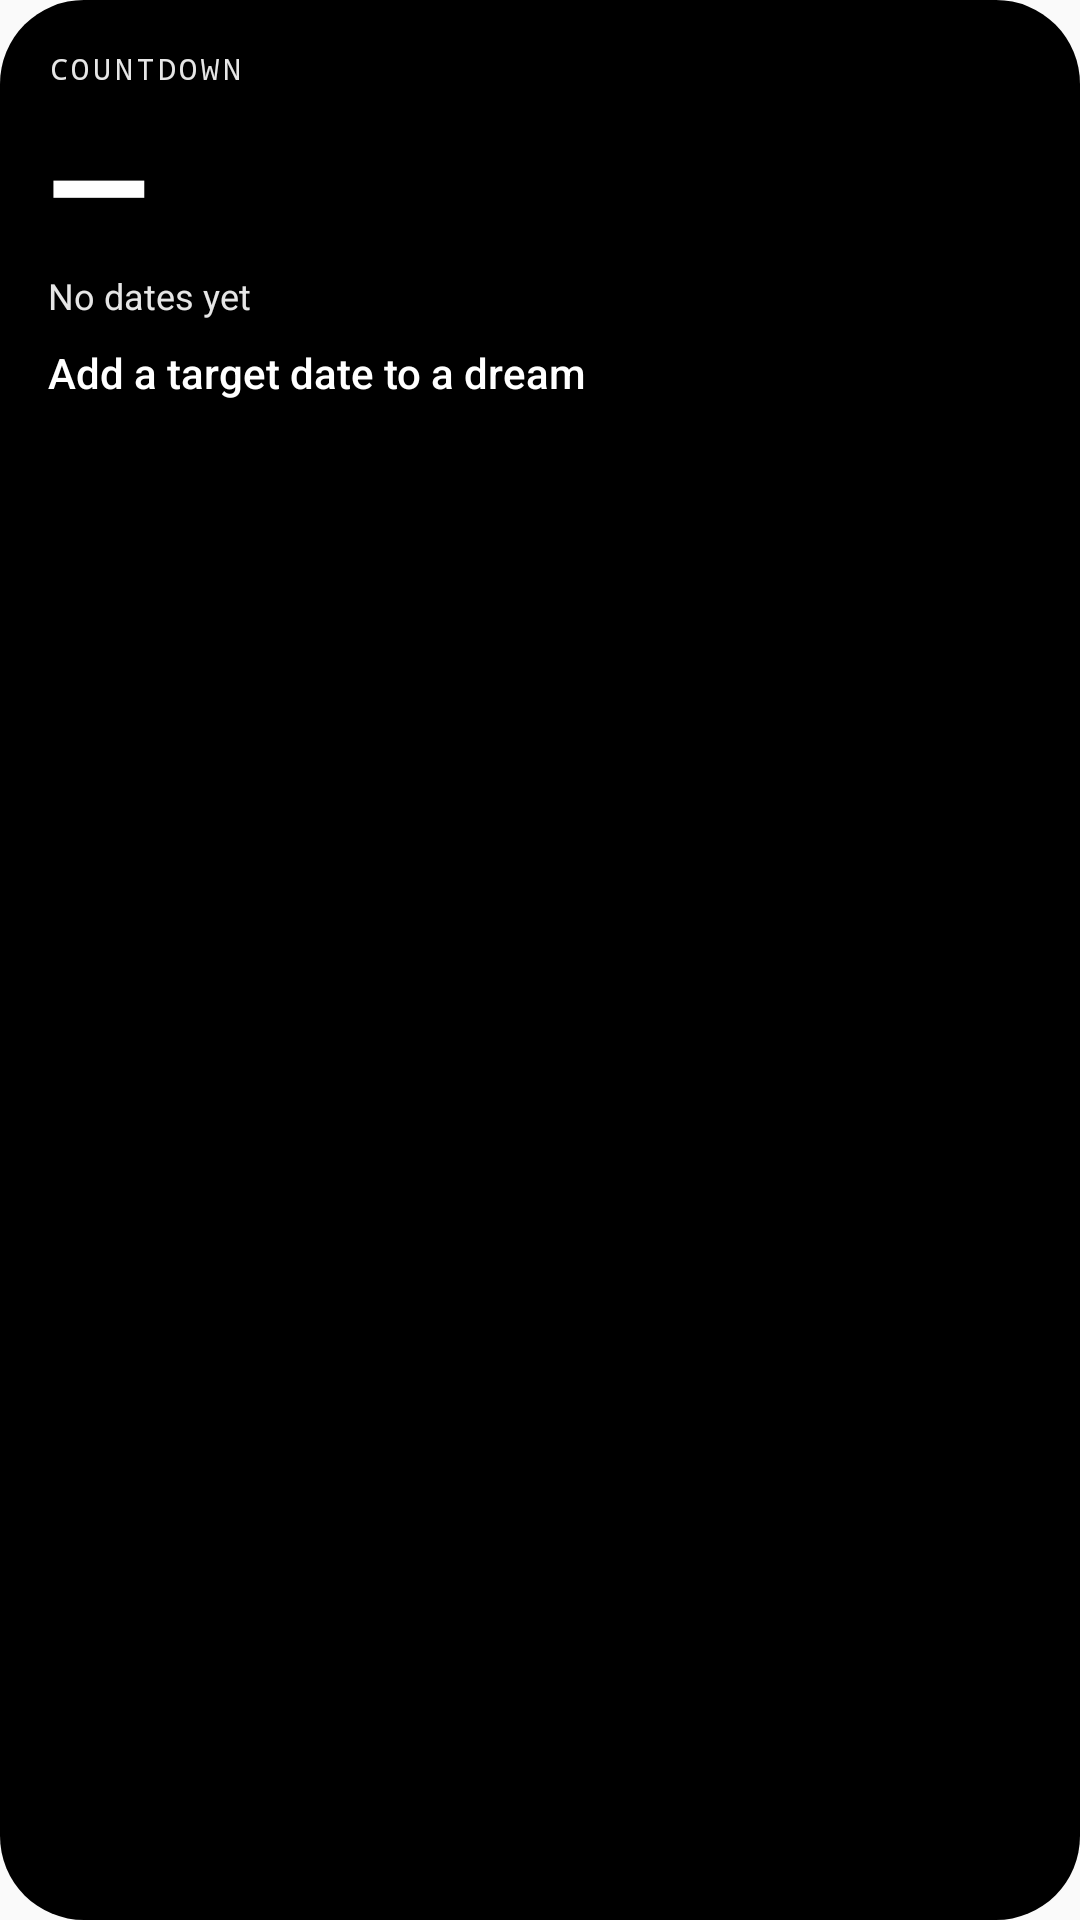

This screen was rendered from an Android layout file. Write that file and the resources it references.
<!-- AndroidManifest.xml: application theme Theme.BucketList -->
<!-- res/layout/widget_countdown.xml -->
<?xml version="1.0" encoding="utf-8"?>
<LinearLayout xmlns:android="http://schemas.android.com/apk/res/android"
    android:id="@+id/widget_root"
    android:layout_width="match_parent"
    android:layout_height="match_parent"
    android:background="@drawable/widget_bg_ink"
    android:orientation="vertical"
    android:padding="@dimen/widget_padding">

    <TextView android:id="@+id/w_kicker" android:layout_width="wrap_content" android:layout_height="wrap_content"
        android:fontFamily="monospace" android:letterSpacing="0.12" android:text="COUNTDOWN"
        android:textColor="@color/bl_soft" android:textSize="10sp" />
    <TextView android:id="@+id/w_value" android:layout_width="match_parent" android:layout_height="wrap_content"
        android:layout_marginTop="2dp" android:fontFamily="sans-serif-black" android:maxLines="1"
        android:text="—" android:textColor="@color/bl_paper" android:textSize="44sp" />
    <TextView android:id="@+id/w_sub" android:layout_width="match_parent" android:layout_height="wrap_content"
        android:maxLines="1" android:text="No dates yet" android:textColor="@color/bl_soft" android:textSize="12sp" />
    <TextView android:id="@+id/w_title" android:layout_width="match_parent" android:layout_height="wrap_content"
        android:layout_marginTop="8dp" android:ellipsize="end" android:fontFamily="sans-serif-medium"
        android:maxLines="2" android:text="Add a target date to a dream" android:textColor="@color/bl_paper" android:textSize="14sp" />
</LinearLayout>
<!-- resources referenced by this layout -->
<resources>
  <color name="bl_paper">#FFFFFFFF</color>
  <color name="bl_soft">#FFE6E6E6</color>
  <dimen name="widget_padding">16dp</dimen>
  <!-- drawable widget_bg_ink (drawable) -->
  <?xml version="1.0" encoding="utf-8"?>
  <shape xmlns:android="http://schemas.android.com/apk/res/android" android:shape="rectangle">
      <solid android:color="@color/bl_ink" />
      <corners android:radius="@dimen/widget_radius" />
  </shape>
  <style name="Theme.BucketList" parent="android:Theme.Material.Light.NoActionBar">
          <item name="android:statusBarColor">#FFFFFFFF</item>
          <item name="android:navigationBarColor">#FFFFFFFF</item>
          <item name="android:windowLightStatusBar">true</item>
          <item name="android:windowLightNavigationBar">true</item>
      </style>
  <color name="bl_ink">#FF000000</color>
  <dimen name="widget_radius">20dp</dimen>
</resources>
